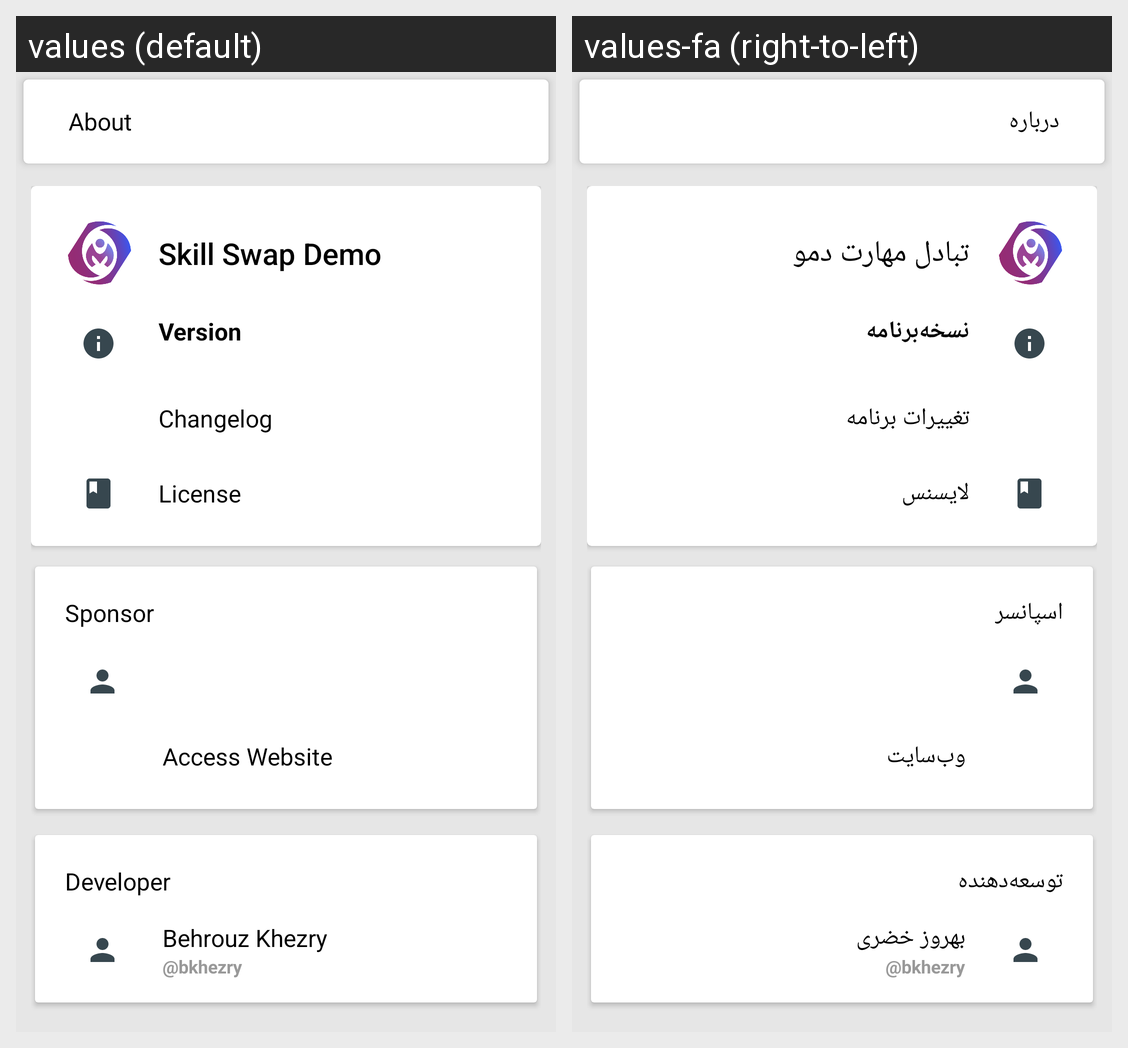

Locale-by-locale string values for the Android screen shown in this grid:
Android screen res/layout/fragment_about.xml rendered under 2 locales, left to right: values (default), values-fa (right-to-left). Device: Nexus 5 (rendered at 1080×1920; each locale shown at half size, 540×960, under a caption strip naming it); theme BaseAppTheme.
Strings drawn on this screen, with the default value and each locale's value (text and hints the layout hard-codes, and strings that could not be matched under every locale, appear in the picture but are not listed):

about_label
  values: About
  values-fa: درباره

app_name
  values: Skill Swap Demo
  values-fa: تبادل مهارت دمو

version_label
  values: Version
  values-fa: نسخه‌برنامه

changelog_label
  values: Changelog
  values-fa: تغییرات برنامه

license_label
  values: License
  values-fa: لایسنس

sponsor_label
  values: Sponsor
  values-fa: اسپانسر

sponsor_website_label
  values: Access Website
  values-fa: وب‌سایت

developer_label
  values: Developer
  values-fa: توسعه‌دهنده

behrouz_khezry_label
  values: Behrouz Khezry
  values-fa: بهروز خضری

bkhezry_twitter_label
  values: @bkhezry
  values-fa: @bkhezry  [not translated; the default value is used]
